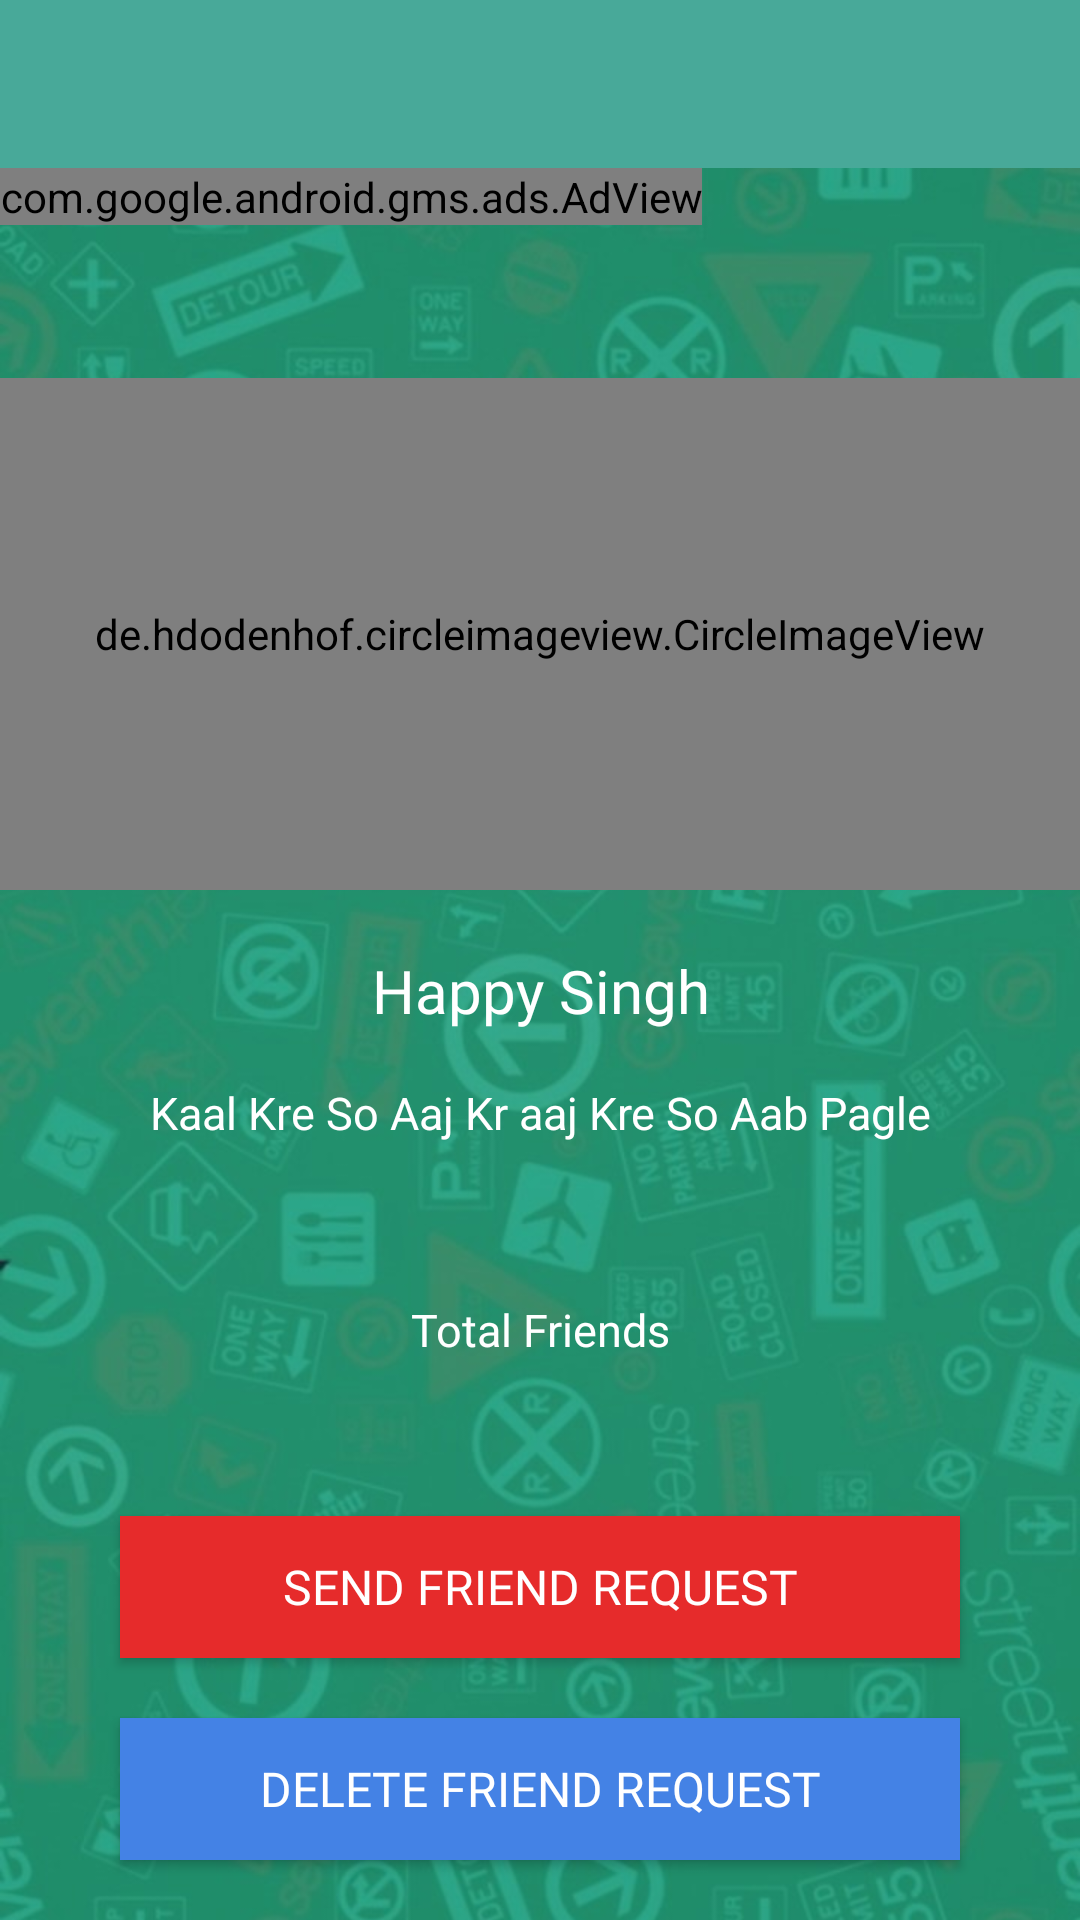

Android layout source for this screen:
<!-- AndroidManifest.xml: application theme AppTheme -->
<!-- res/layout/activity_profile_.xml -->
<?xml version="1.0" encoding="utf-8"?>
<RelativeLayout xmlns:android="http://schemas.android.com/apk/res/android"
    xmlns:app="http://schemas.android.com/apk/res-auto"
    xmlns:tools="http://schemas.android.com/tools"
    android:layout_width="match_parent"
    android:layout_height="match_parent"
    tools:context="happysingh.thehappychat.Profile_Activity">



    <include layout="@layout/tool_bar_my" android:id="@+id/profile_tool"/>
    <ImageView
        android:layout_below="@id/profile_tool"
        android:layout_width="match_parent"
        android:layout_height="match_parent"
        android:src="@drawable/backgroundlightgreen"
        android:scaleType="centerCrop"/>

    <com.google.android.gms.ads.AdView
        xmlns:ads="http://schemas.android.com/apk/res-auto"
        android:id="@+id/adViewprofile"
        android:layout_width="wrap_content"
        android:layout_height="wrap_content"
        android:layout_below="@id/profile_tool"

        ads:adSize="SMART_BANNER"
        ads:adUnitId="@string/myabanner_dd_unit_id">
    </com.google.android.gms.ads.AdView>

    <LinearLayout
        android:layout_below="@id/profile_tool"
        android:layout_width="match_parent"
        android:layout_height="match_parent"
        android:orientation="vertical"
        android:id="@+id/ll">

        <de.hdodenhof.circleimageview.CircleImageView
            android:layout_width="match_parent"
            android:layout_height="50dp"
            android:layout_marginTop="70dp"
            android:id="@+id/user_profile_pic"
            android:layout_weight="7"
            android:src="@drawable/profile_round" />

        <TextView
            android:layout_width="match_parent"
            android:layout_height="wrap_content"
            android:layout_weight="1"
            android:layout_marginTop="20dp"
            android:fontFamily="@font/bungee_inline"
            android:textSize="20sp"
            android:textColor="#fff"
            android:textAlignment="center"
            android:text="Happy Singh"
            android:id="@+id/user_profile_name"/>

        <TextView
            android:layout_width="match_parent"
            android:layout_height="wrap_content"
            android:layout_weight="3"
            android:textColor="#fff"
            android:textSize="15sp"
            android:textAlignment="center"
            android:text="Kaal Kre So Aaj Kr aaj Kre So Aab Pagle"
            android:id="@+id/user_profile_status"/>

        <TextView
            android:layout_width="match_parent"
            android:layout_height="wrap_content"
            android:layout_weight="3"
            android:textSize="15dp"
            android:textAlignment="center"
            android:textColor="#fff"
            android:text="Total Friends"
            android:fontFamily="@font/alfa_slab_one"
            android:id="@+id/user_profile_friends"
            />

        <Button
            android:layout_width="match_parent"
            android:layout_height="30dp"
            android:layout_weight="1"
            android:textColor="#fff"
            android:text="Send Friend Request"
            android:fontFamily="@font/black_ops_one"
            android:textSize="16sp"

            android:layout_marginLeft="40dp"
            android:layout_marginRight="40dp"
            android:background="#E62B2B"
            android:layout_marginBottom="20dp"
            android:id="@+id/bt_user_send_request"/>

        <Button
            android:layout_width="match_parent"
            android:layout_height="30dp"
            android:layout_weight="1"
            android:textColor="#fff"
            android:text="Delete Friend Request"
            android:fontFamily="@font/black_ops_one"
            android:textSize="16sp"
            android:layout_marginLeft="40dp"
            android:layout_marginRight="40dp"
            android:background="#4482e5"
            android:layout_marginBottom="20dp"
            android:id="@+id/bt_user_cancel_request"/>



    </LinearLayout>

</RelativeLayout>
<!-- res/layout/tool_bar_my.xml (included above) -->
<?xml version="1.0" encoding="utf-8"?>
<android.support.v7.widget.Toolbar xmlns:android="http://schemas.android.com/apk/res/android"
    android:id="@+id/tool_bar"
    android:layout_width="match_parent"
    android:layout_height="wrap_content"
    android:theme="@style/ThemeOverlay.AppCompat.Dark.ActionBar"
    android:background="@color/colorPrimary">


    <LinearLayout
        android:layout_width="match_parent"
        android:layout_height="match_parent">

    </LinearLayout>



</android.support.v7.widget.Toolbar>
<!-- resources referenced by this layout -->
<resources>
  <color name="colorPrimary">#48a999</color>
  <!-- drawable backgroundlightgreen: jpg bitmap (drawable, 90499 bytes) -->
  <!-- drawable profile_round: png bitmap (drawable, 122435 bytes) -->
  <string name="myabanner_dd_unit_id">ca-app-pub-1531608517656674/7616843484</string>
  <style name="AppTheme" parent="Theme.AppCompat.Light.NoActionBar">
          
          <item name="colorPrimary">@color/colorPrimary</item>
          <item name="colorPrimaryDark">@color/colorPrimaryDark</item>
          <item name="colorAccent">@color/colorAccent</item>
      </style>
  <color name="colorPrimaryDark">#00675b</color>
  <color name="colorAccent">#FFFFFF</color>
</resources>
